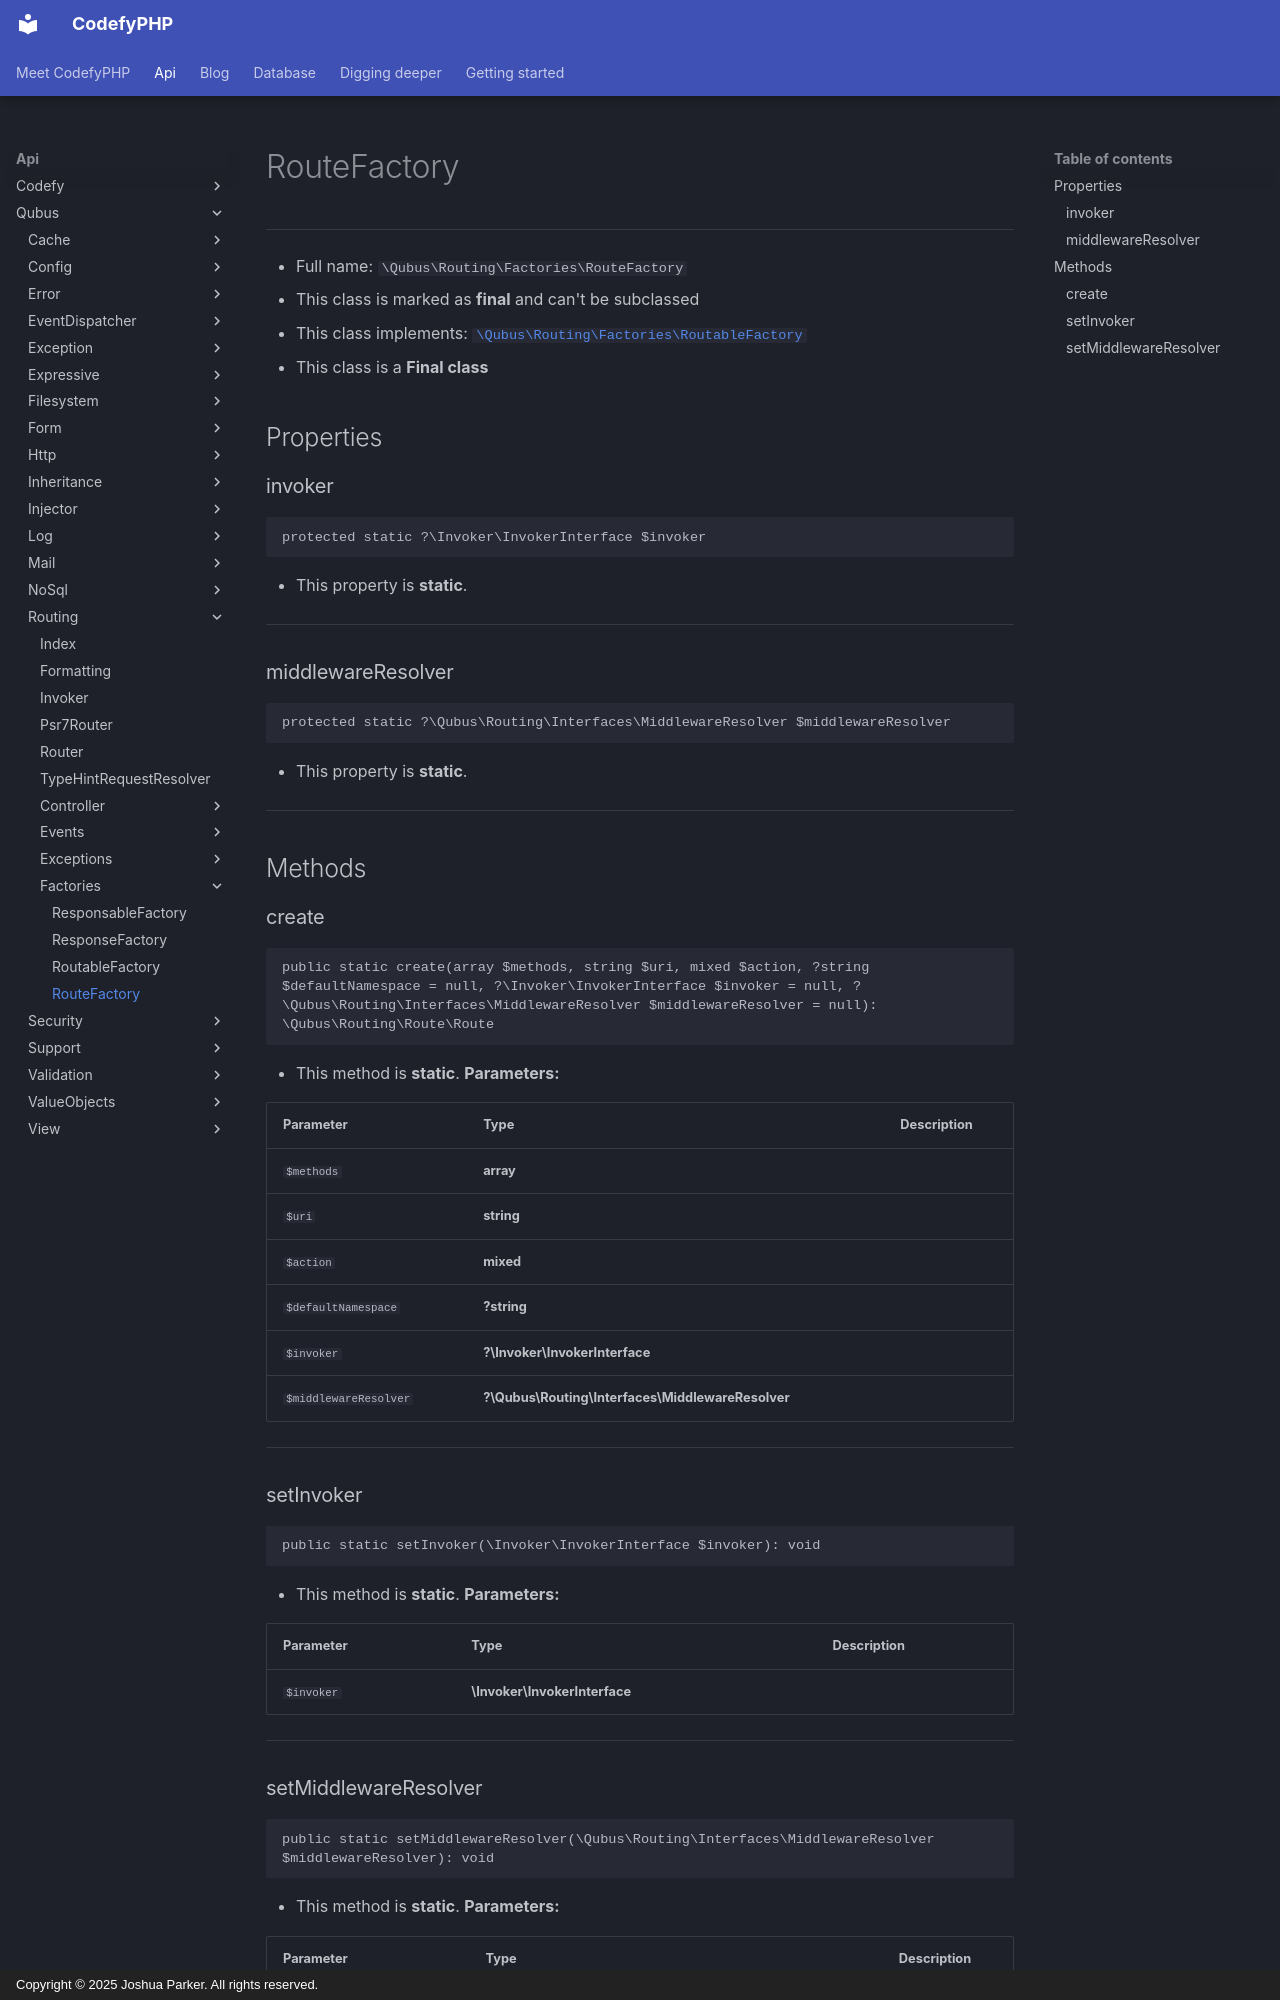

repository: codefyphp/docs · page: api/Qubus/Routing/Factories/RouteFactory/index.html · generator: mkdocs · copyright: Copyright © 2025 Joshua Parker. All rights reserved.

# RouteFactory

***

* Full name: `\Qubus\Routing\Factories\RouteFactory`
* This class is marked as **final** and can't be subclassed
* This class implements:
  [`\Qubus\Routing\Factories\RoutableFactory`](./RoutableFactory.md)
* This class is a **Final class**

## Properties

### invoker

```php
protected static ?\Invoker\InvokerInterface $invoker
```

* This property is **static**.

***

### middlewareResolver

```php
protected static ?\Qubus\Routing\Interfaces\MiddlewareResolver $middlewareResolver
```

* This property is **static**.

***

## Methods

### create

```php
public static create(array $methods, string $uri, mixed $action, ?string $defaultNamespace = null, ?\Invoker\InvokerInterface $invoker = null, ?\Qubus\Routing\Interfaces\MiddlewareResolver $middlewareResolver = null): \Qubus\Routing\Route\Route
```

* This method is **static**.
**Parameters:**

| Parameter             | Type                                              | Description |
|-----------------------|---------------------------------------------------|-------------|
| `$methods`            | **array**                                         |             |
| `$uri`                | **string**                                        |             |
| `$action`             | **mixed**                                         |             |
| `$defaultNamespace`   | **?string**                                       |             |
| `$invoker`            | **?\Invoker\InvokerInterface**                    |             |
| `$middlewareResolver` | **?\Qubus\Routing\Interfaces\MiddlewareResolver** |             |

***

### setInvoker

```php
public static setInvoker(\Invoker\InvokerInterface $invoker): void
```

* This method is **static**.
**Parameters:**

| Parameter  | Type                          | Description |
|------------|-------------------------------|-------------|
| `$invoker` | **\Invoker\InvokerInterface** |             |

***
